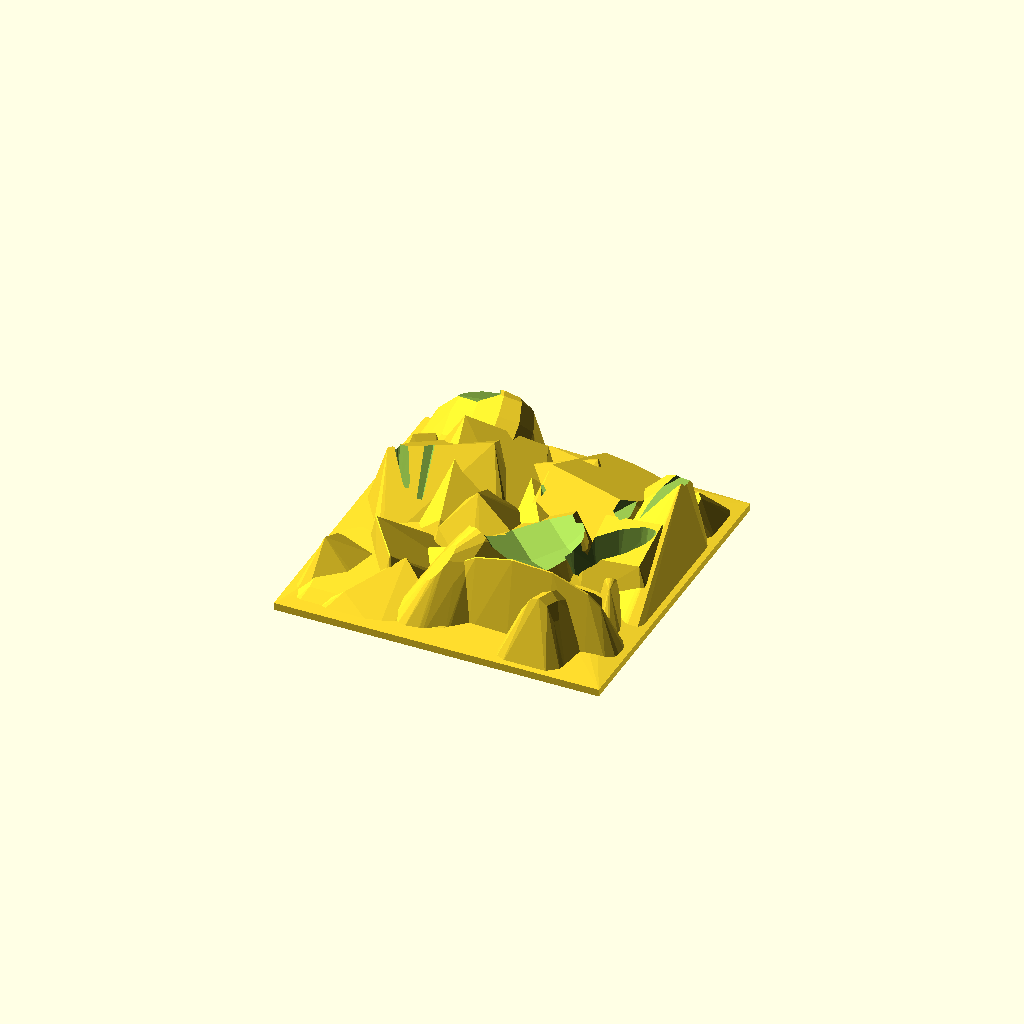
Cell 1: rendered with the file's own defaults.
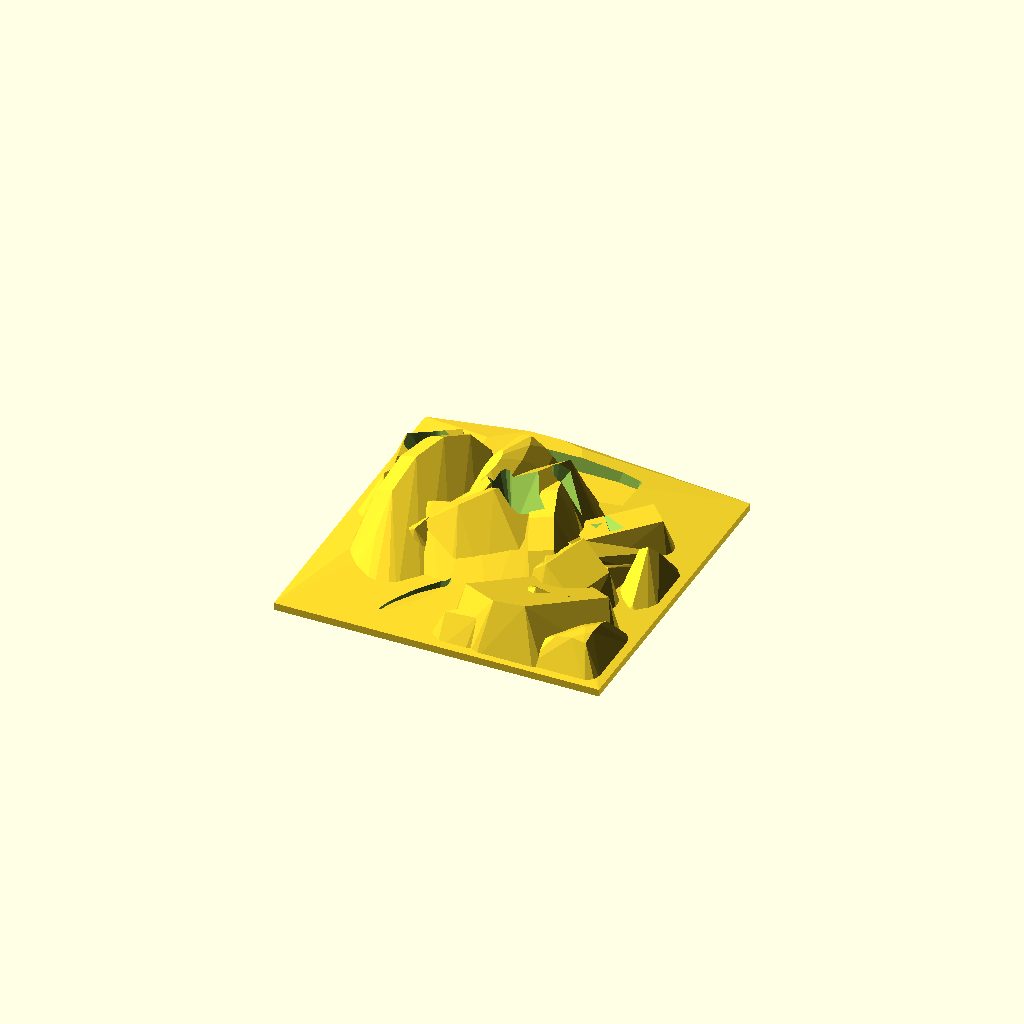
Cell 2: part = 2 (everything else at default).
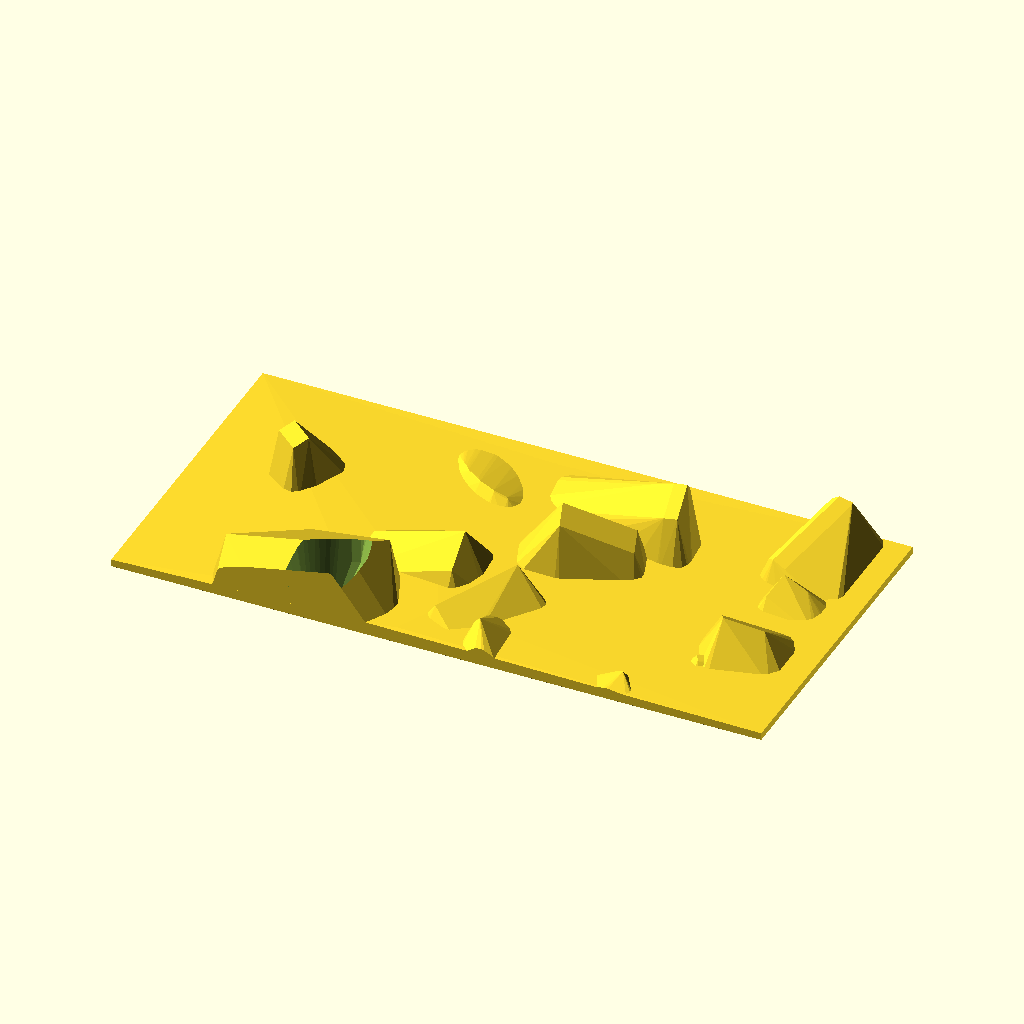
Cell 3 — W set to 266.7, the other parameters unchanged.
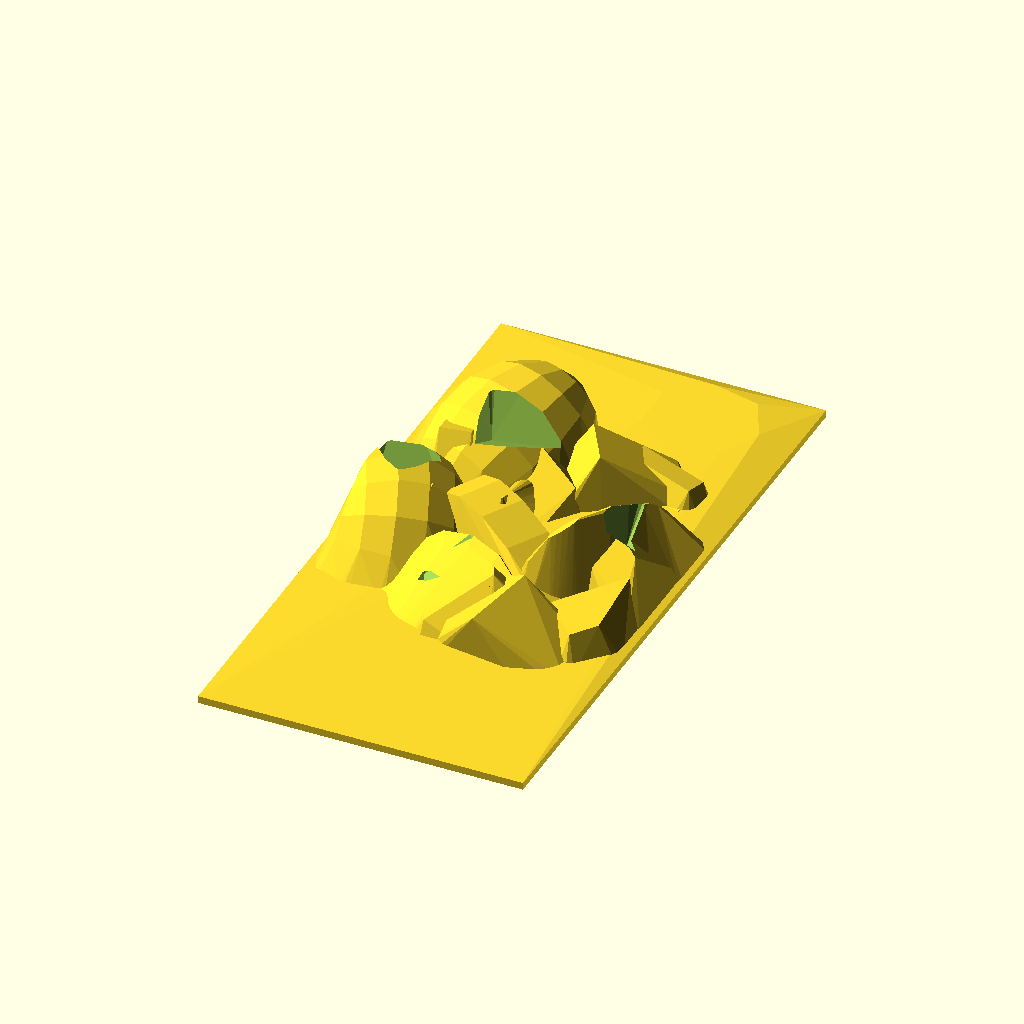
Cell 4: the same model with B = 266.7.
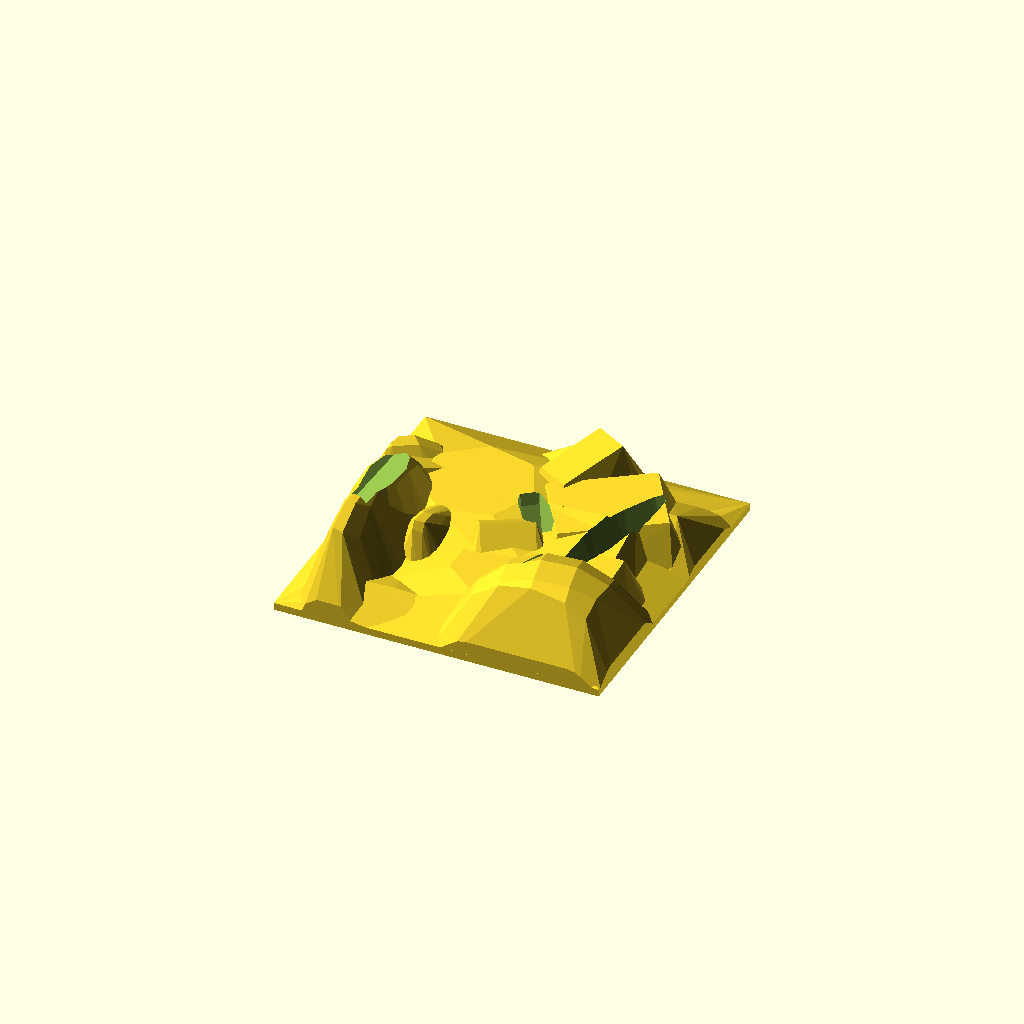
Cell 5: H = 50.8 (everything else at default).
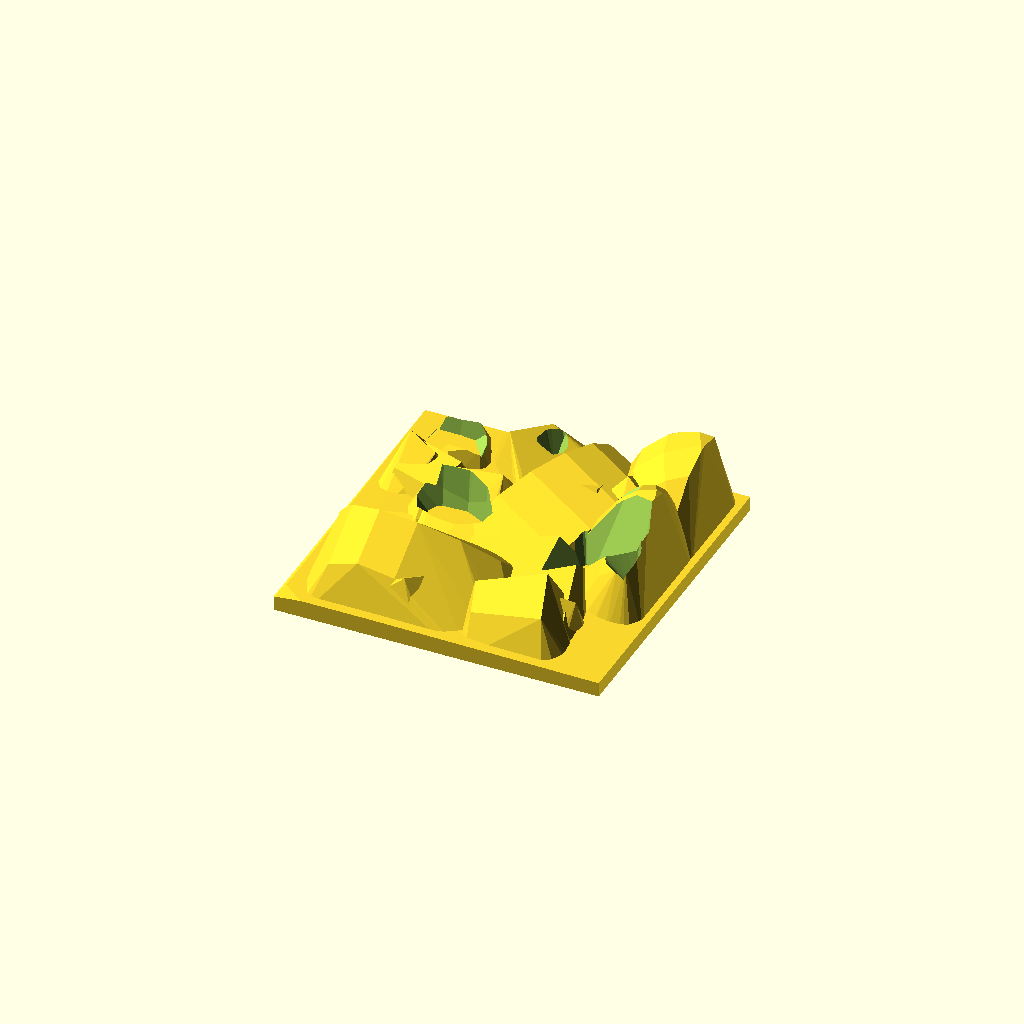
Cell 6 — Base set to 6, the other parameters unchanged.
One fixed orthographic camera (rotation 55°, 0°, 25°; colour scheme Cornfield) for every cell.
OpenSCAD source file 2021/found/RubbleDabble (1)/RubbleDabble (1).scad:
//
part = 1; //[1,2,3,4,5,6]
//Basic Width
W=133.35 ;
//Basic Breadth
B=133.35 ;
//Basic Height
H=25.4 ;
//Basic Base
Base=3;
//Rubble Size
AvrgFeatureSize=46 ;
//number of
cubes=18 ;
//number of
spheres=4;
//number of
cylinders=3;
//number of
mounds=2;
//Height adjustments 
MoundHeightMultiplier=0.5;
// Cratering adjustments
Cratering=2;

/* [Hidden] */


Az=AvrgFeatureSize;

//basic base
 translate([-W/2,-B/2,0])cube([W,B,Base]);
// rubble and mounds  differenced with a upsideown rubble pile for some craterinf

difference(){
union(){
plate();
mounds();}


translate([0,0,H +Az])rotate([180,0,0])scale([1,1,Cratering])plate();
}




// basic rubble pile
 module plate(){
intersection(){
// extra bounded to make sure
 translate([-W *0.5,-B *0.5,0])cube([W ,B ,H+Az]);
union(){

// cubes
if(cubes>0)for(i=[1:cubes]){
q1=rndc()*Az+[0.1,0.1,0.1];
put()scale(q1)cube(center=true);
 
}
//speres
if(spheres>0)for(i=[1:spheres]){
 
q2=rndc()*Az+[0.1,0.1,0.1];
 
 put()scale(q2 )sphere($fn=15,center=true);
}
// cylinders
if(cylinders>0)for(i=[1:cylinders]){
 
q3=rndc()*Az+[0.1,0.1,0.1];
 put()scale(q3 )cylinder($fn=15,center=true);
 }

 
 }


}
 translate([-W/2,-B/2,0])cube([W,B,Base]);

}
module mounds(){
// Mounds or minor hill
if(mounds>0)for(i=[1:mounds]){
intersection(){
 translate([-W *0.5,-B *0.5,0])cube([W ,B ,H+Az]); 
hull(){
 translate([-W *0.5,-B *0.5,0])cube([W ,B ,Base]);
translate([-W *0.85*0.5,-B*0.85 *0.5,0])translate([rnd(W*0.85) ,rnd(B*0.85) ,rnd(H*MoundHeightMultiplier)])scale(Az*0.5,Az*0.5,Base)cylinder(r1=1,r2=1,h=0.01, $fn=7);
 }
 }}}
// rapper for  Ground module
module put ()
{
R=rndR();
v=v3rnd();
V=[v[0]*(W/2-H*0.3),v[1]*(W/2-H*0.3),abs(v[2])*H/4];
 

ground()  translate(V)rotate(R)children();
 
}

 
//  create a footprint  and join with feature 
module ground()
{
hull(){

intersection(){
 translate([-W*0.85*0.5,-B*0.85*0.5,0])cube([W*0.85,B*0.85,H+Az]);
children();
}
 linear_extrude(0.01)offset(r=H*0.2,$fn=7)intersection(){
 square(W*0.9,B*0.9,center=true);
 projection() children();
}
}
}

// helpers
function rndR()=[rands(0,360,1)[0],rands(0,360,1)[1],rands(0,360,1)[0]];
function rnd(a = 0, b = 1) = (rands(min(a, b), max(a, b), 1)[0]);
//random number 

function rndc() = [rands(0, 1, 1)[0], rands(0, 1, 1)[0], rands(0, 1, 1)[0]];
//random color triplet or other use 0 to 1 triplet

function v3rnd(c=1) = [rands(-1, 1, 1)[0] * c, rands(-1, 1, 1)[0] * c, rands(-1, 1, 1)[0]] * c;
//general use -1 to 1 triplet
Customizer parameters (derived from the source; name, type, default, range or options):
part: number, default 1, options 1, 2, 3, 4, 5, 6
W: number, default 133.35
B: number, default 133.35
H: number, default 25.4
Base: number, default 3
AvrgFeatureSize: number, default 46
cubes: number, default 18
spheres: number, default 4
cylinders: number, default 3
mounds: number, default 2
MoundHeightMultiplier: number, default 0.5
Cratering: number, default 2
